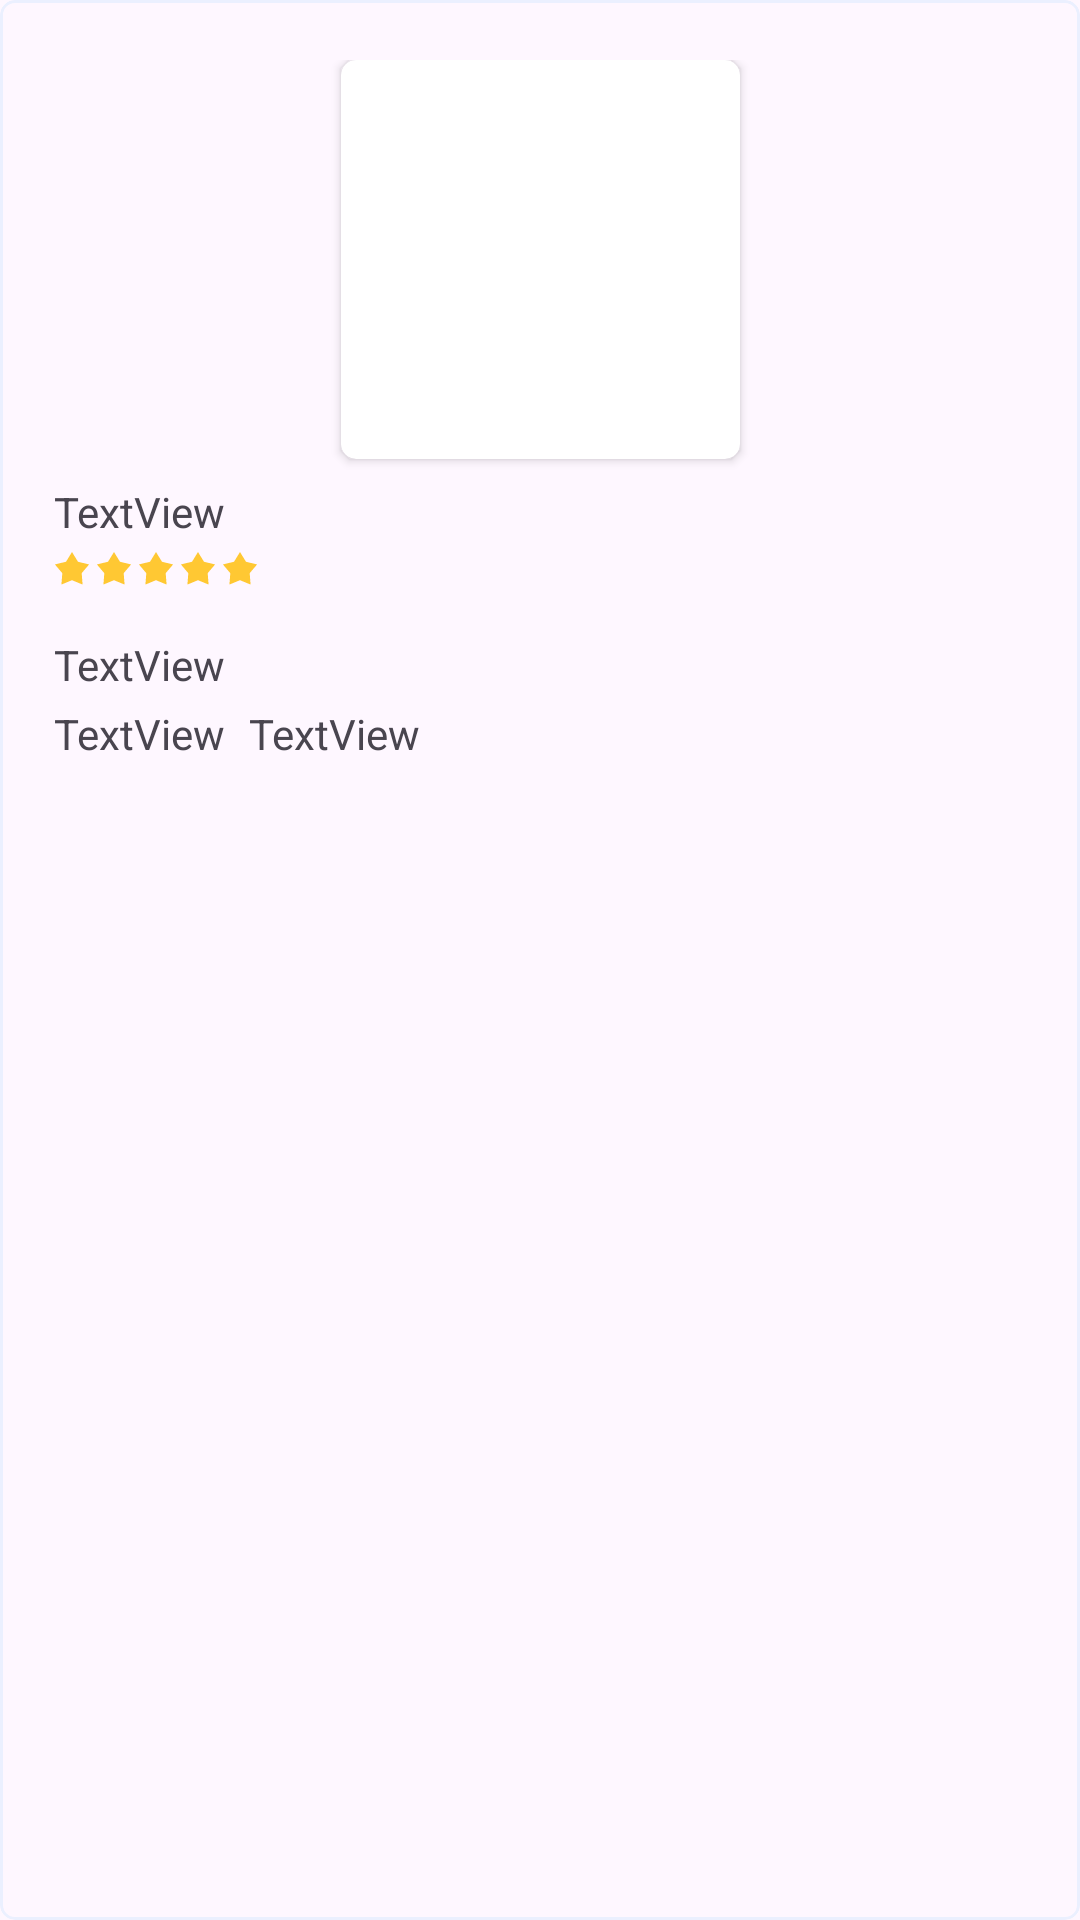

Produce the Android XML layout that renders to this screen, including the resource entries it uses.
<!-- AndroidManifest.xml: application theme Theme.FirstFigma -->
<!-- res/layout/card_item.xml -->
<?xml version="1.0" encoding="utf-8"?>
<com.google.android.material.card.MaterialCardView xmlns:android="http://schemas.android.com/apk/res/android"
    xmlns:app="http://schemas.android.com/apk/res-auto"
    xmlns:tools="http://schemas.android.com/tools"
    android:layout_width="165dp"
    android:layout_height="wrap_content"
    android:layout_marginLeft="20dp"
    app:cardCornerRadius="5dp"
    app:strokeColor="@color/cardBorderColor"
    app:strokeWidth="1dp"
    android:layout_marginTop="10dp"
   >

    <androidx.constraintlayout.widget.ConstraintLayout
        android:id="@+id/oneCard"
        android:layout_width="match_parent"
        android:layout_height="match_parent"
        android:paddingTop="20dp"
        android:paddingBottom="20dp">

        <androidx.cardview.widget.CardView
            android:id="@+id/cardView"
            android:layout_width="133dp"
            android:layout_height="133dp"
            app:cardCornerRadius="5dp"
            app:layout_constraintEnd_toEndOf="parent"
            app:layout_constraintStart_toStartOf="parent">

            <ImageView
                android:id="@+id/imageView"
                android:layout_width="match_parent"
                android:layout_height="match_parent"
                tools:srcCompat="@tools:sample/avatars" />
        </androidx.cardview.widget.CardView>

        <TextView
            android:id="@+id/cardName"
            android:layout_width="wrap_content"
            android:layout_height="wrap_content"
            android:layout_marginStart="18dp"
            android:layout_marginTop="8dp"
            android:text="TextView"
            app:layout_constraintStart_toStartOf="parent"
            app:layout_constraintTop_toBottomOf="@+id/cardView" />

        <ImageView
            android:id="@+id/cardStars"
            android:layout_width="wrap_content"
            android:layout_height="wrap_content"
            android:layout_marginStart="18dp"
            android:layout_marginTop="4dp"
            app:layout_constraintStart_toStartOf="parent"
            app:layout_constraintTop_toBottomOf="@+id/cardName"
            app:srcCompat="@drawable/five_stars" />

        <TextView
            android:id="@+id/newPriceText"
            android:layout_width="wrap_content"
            android:layout_height="wrap_content"
            android:layout_marginStart="18dp"
            android:layout_marginTop="16dp"
            android:text="TextView"
            app:layout_constraintStart_toStartOf="parent"
            app:layout_constraintTop_toBottomOf="@+id/cardStars" />

        <TextView
            android:id="@+id/oldPrice"
            android:layout_width="wrap_content"
            android:layout_height="wrap_content"
            android:layout_marginStart="18dp"
            android:layout_marginTop="4dp"
            android:text="TextView"
            app:layout_constraintStart_toStartOf="parent"
            app:layout_constraintTop_toBottomOf="@+id/newPriceText" />

        <TextView
            android:id="@+id/saleText"
            android:layout_width="wrap_content"
            android:layout_height="wrap_content"
            android:layout_marginStart="8dp"
            android:text="TextView"
            app:layout_constraintBottom_toBottomOf="@+id/oldPrice"
            app:layout_constraintStart_toEndOf="@+id/oldPrice"
            app:layout_constraintTop_toTopOf="@+id/oldPrice" />

    </androidx.constraintlayout.widget.ConstraintLayout>


    <androidx.constraintlayout.widget.ConstraintLayout
        android:layout_width="match_parent"
        android:layout_height="match_parent">

    </androidx.constraintlayout.widget.ConstraintLayout>

</com.google.android.material.card.MaterialCardView>
<!-- resources referenced by this layout -->
<resources>
  <color name="cardBorderColor">#EBF0FF</color>
  <!-- drawable five_stars (drawable) -->
  <vector xmlns:android="http://schemas.android.com/apk/res/android"
      android:width="68dp"
      android:height="12dp"
      android:viewportWidth="68"
      android:viewportHeight="12">
      <path
          android:pathData="M6,0L7.996,3.253L11.706,4.146L9.23,7.049L9.527,10.854L6,9.396L2.473,10.854L2.77,7.049L0.294,4.146L4.004,3.253L6,0Z"
          android:fillColor="#FFC833"/>
      <path
          android:pathData="M20,0L21.996,3.253L25.706,4.146L23.23,7.049L23.527,10.854L20,9.396L16.473,10.854L16.77,7.049L14.294,4.146L18.004,3.253L20,0Z"
          android:fillColor="#FFC833"/>
      <path
          android:pathData="M34,0L35.996,3.253L39.706,4.146L37.23,7.049L37.527,10.854L34,9.396L30.473,10.854L30.77,7.049L28.294,4.146L32.004,3.253L34,0Z"
          android:fillColor="#FFC833"/>
      <path
          android:pathData="M48,0L49.996,3.253L53.706,4.146L51.23,7.049L51.527,10.854L48,9.396L44.473,10.854L44.77,7.049L42.294,4.146L46.004,3.253L48,0Z"
          android:fillColor="#FFC833"/>
      <path
          android:pathData="M62,0L63.996,3.253L67.706,4.146L65.23,7.049L65.527,10.854L62,9.396L58.473,10.854L58.77,7.049L56.294,4.146L60.004,3.253L62,0Z"
          android:fillColor="#FFC833"/>
  </vector>
  <style name="Theme.FirstFigma" parent="Base.Theme.FirstFigma" />
  <style name="Base.Theme.FirstFigma" parent="Theme.Material3.DayNight.NoActionBar">
          
          
      </style>
</resources>
